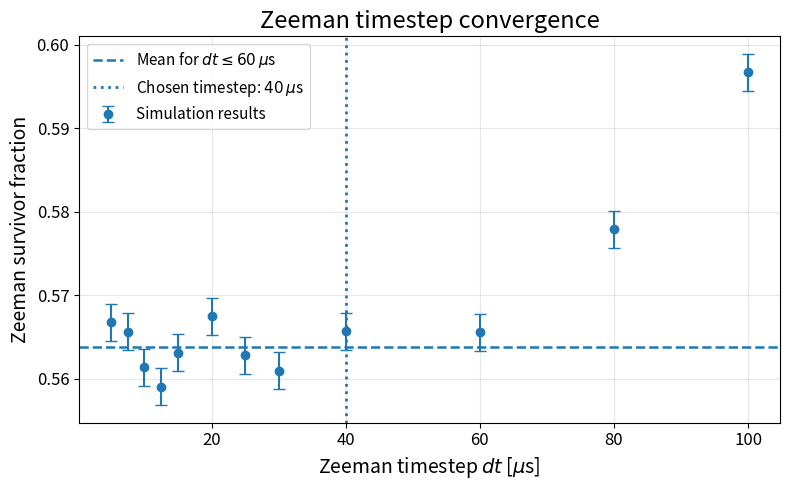

The script that saved this image:
import numpy as np
import matplotlib.pyplot as plt

N_INITIAL = 50000

# Combined fixed-survivor scan + zoom-in scan
dt_us = np.array([
    5.0,
    7.5,
    10.0,
    12.5,
    15.0,
    20.0,
    25.0,
    30.0,
    40.0,
    60.0,
    80.0,
    100.0,
])

n_survivors = np.array([
    28340,  # 5 us
    28283,  # 7.5 us
    28069,  # 10 us
    27954,  # 12.5 us
    28156,  # 15 us
    28374,  # 20 us
    28143,  # 25 us
    28050,  # 30 us
    28285,  # 40 us
    28281,  # 60 us
    28896,  # 80 us
    29837,  # 100 us
])

survival_fraction = n_survivors / N_INITIAL

# Binomial sampling uncertainty
survival_error = np.sqrt(
    survival_fraction * (1.0 - survival_fraction) / N_INITIAL
)

chosen_dt = 40.0

# Mean of the visually converged region
converged_mask = dt_us <= 60.0
plateau_mean = np.mean(survival_fraction[converged_mask])

fig, ax = plt.subplots(figsize=(8, 5))

ax.errorbar(
    dt_us,
    survival_fraction,
    yerr=survival_error,
    fmt="o",
    capsize=4,
    label="Simulation results",
)

ax.axhline(
    plateau_mean,
    linestyle="--",
    linewidth=1.8,
    label="Mean for $dt \\leq 60\\,\\mu$s",
)

ax.axvline(
    chosen_dt,
    linestyle=":",
    linewidth=2,
    label="Chosen timestep: $40\\,\\mu$s",
)

ax.set_xlabel("Zeeman timestep $dt$ [$\\mu$s]", fontsize=14)
ax.set_ylabel("Zeeman survivor fraction", fontsize=14)
ax.set_title("Zeeman timestep convergence", fontsize=17)

ax.tick_params(axis="both", labelsize=12)
ax.grid(alpha=0.3)
ax.legend(fontsize=11)

plt.tight_layout()
plt.savefig("zeeman_dt_convergence.png", dpi=350)
plt.show()
